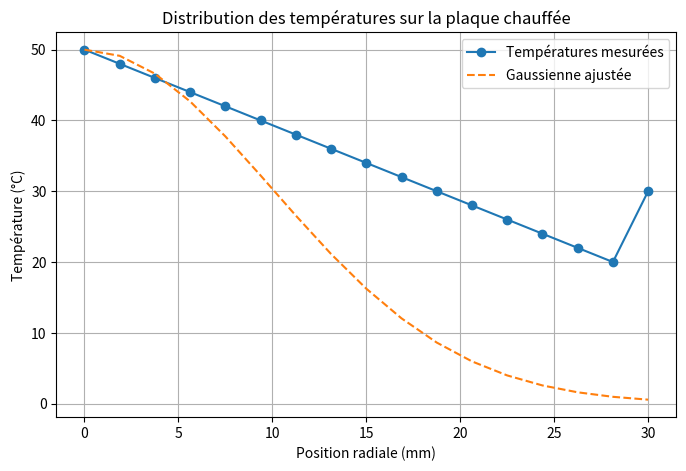
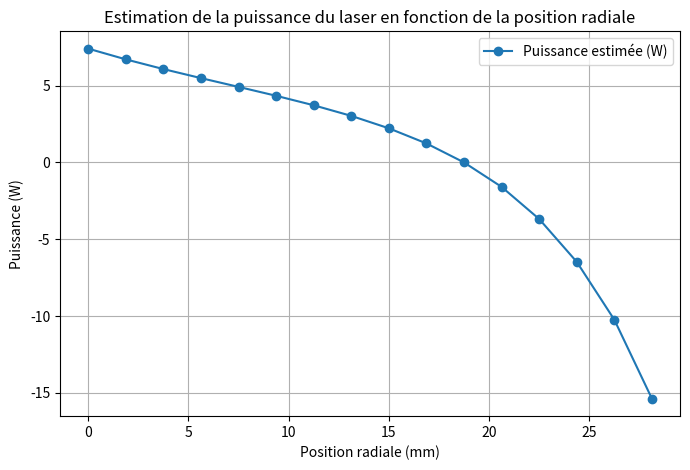

These charts were generated, in order, by the following Python code:
import numpy as np
import matplotlib.pyplot as plt
from dataclasses import dataclass

@dataclass
class SensorOutput:
    temperature: np.ndarray

class AlgoPower:
    def __init__(self):
        pass

    def calculatePower(self, data):
        temperatures = data.temperature
        thermistor_temps = temperatures[:-1]  # 16 premières valeurs
        T0 = temperatures[-1]                 # Température de référence (17e élément)

        # Rayon plaque (mm)
        radius = 30

        # Positions radiales : 16 points répartis uniformément + 1 point pour T0
        radial_positions = np.linspace(0, radius, len(thermistor_temps) + 1)

        # Températures mesurées incluant la température de référence
        all_temperatures = np.append(thermistor_temps, T0)

        # Approximation d'une gaussienne
        def gaussian(x, a, b, c):
            return a * np.exp(-((x - b) ** 2) / (2 * c ** 2))

        # Paramètres de la gaussienne
        a = np.max(thermistor_temps)  
        b = 0                         
        c = radius / 3                

        # Génération des températures gaussiennes
        gaussian_temps = gaussian(radial_positions, a, b, c)

        # [redacted]
        def calculate_laser_power(T_r, r):
            return (T_r - T0) / (2.70 * np.exp(-0.0018 * r**2))

        # Calcul des puissances individuelles
        laser_powers = np.array([calculate_laser_power(T_r, r) 
                                for T_r, r in zip(thermistor_temps, radial_positions[:-1])])

        # Puissance totale du laser
        total_power = np.sum(laser_powers)

        # Graphique pour températures
        plt.figure(figsize=(8, 5))
        plt.plot(radial_positions, all_temperatures, 'o-', label='Températures mesurées')
        plt.plot(radial_positions, gaussian_temps, '--', label='Gaussienne ajustée')
        plt.title('Distribution des températures sur la plaque chauffée')
        plt.xlabel('Position radiale (mm)')
        plt.ylabel('Température (°C)')
        plt.legend()
        plt.grid(True)
        plt.show()

        # Graphique pour puissances
        plt.figure(figsize=(8, 5))
        plt.plot(radial_positions[:-1], laser_powers, 'o-', label='Puissance estimée (W)')
        plt.title('Estimation de la puissance du laser en fonction de la position radiale')
        plt.xlabel('Position radiale (mm)')
        plt.ylabel('Puissance (W)')
        plt.legend()
        plt.grid(True)
        plt.show()

        print(f"Puissance totale du laser estimée : {total_power:.2f} W")
        return total_power

# Exemple d'utilisation
sensor_data = SensorOutput(
    temperature=np.array([50, 48, 46, 44, 42, 40, 38, 36, 34, 32, 
                          30, 28, 26, 24, 22, 20, 30])  # Dernier élément = température de référence
)

algo = AlgoPower()
algo.calculatePower(sensor_data)